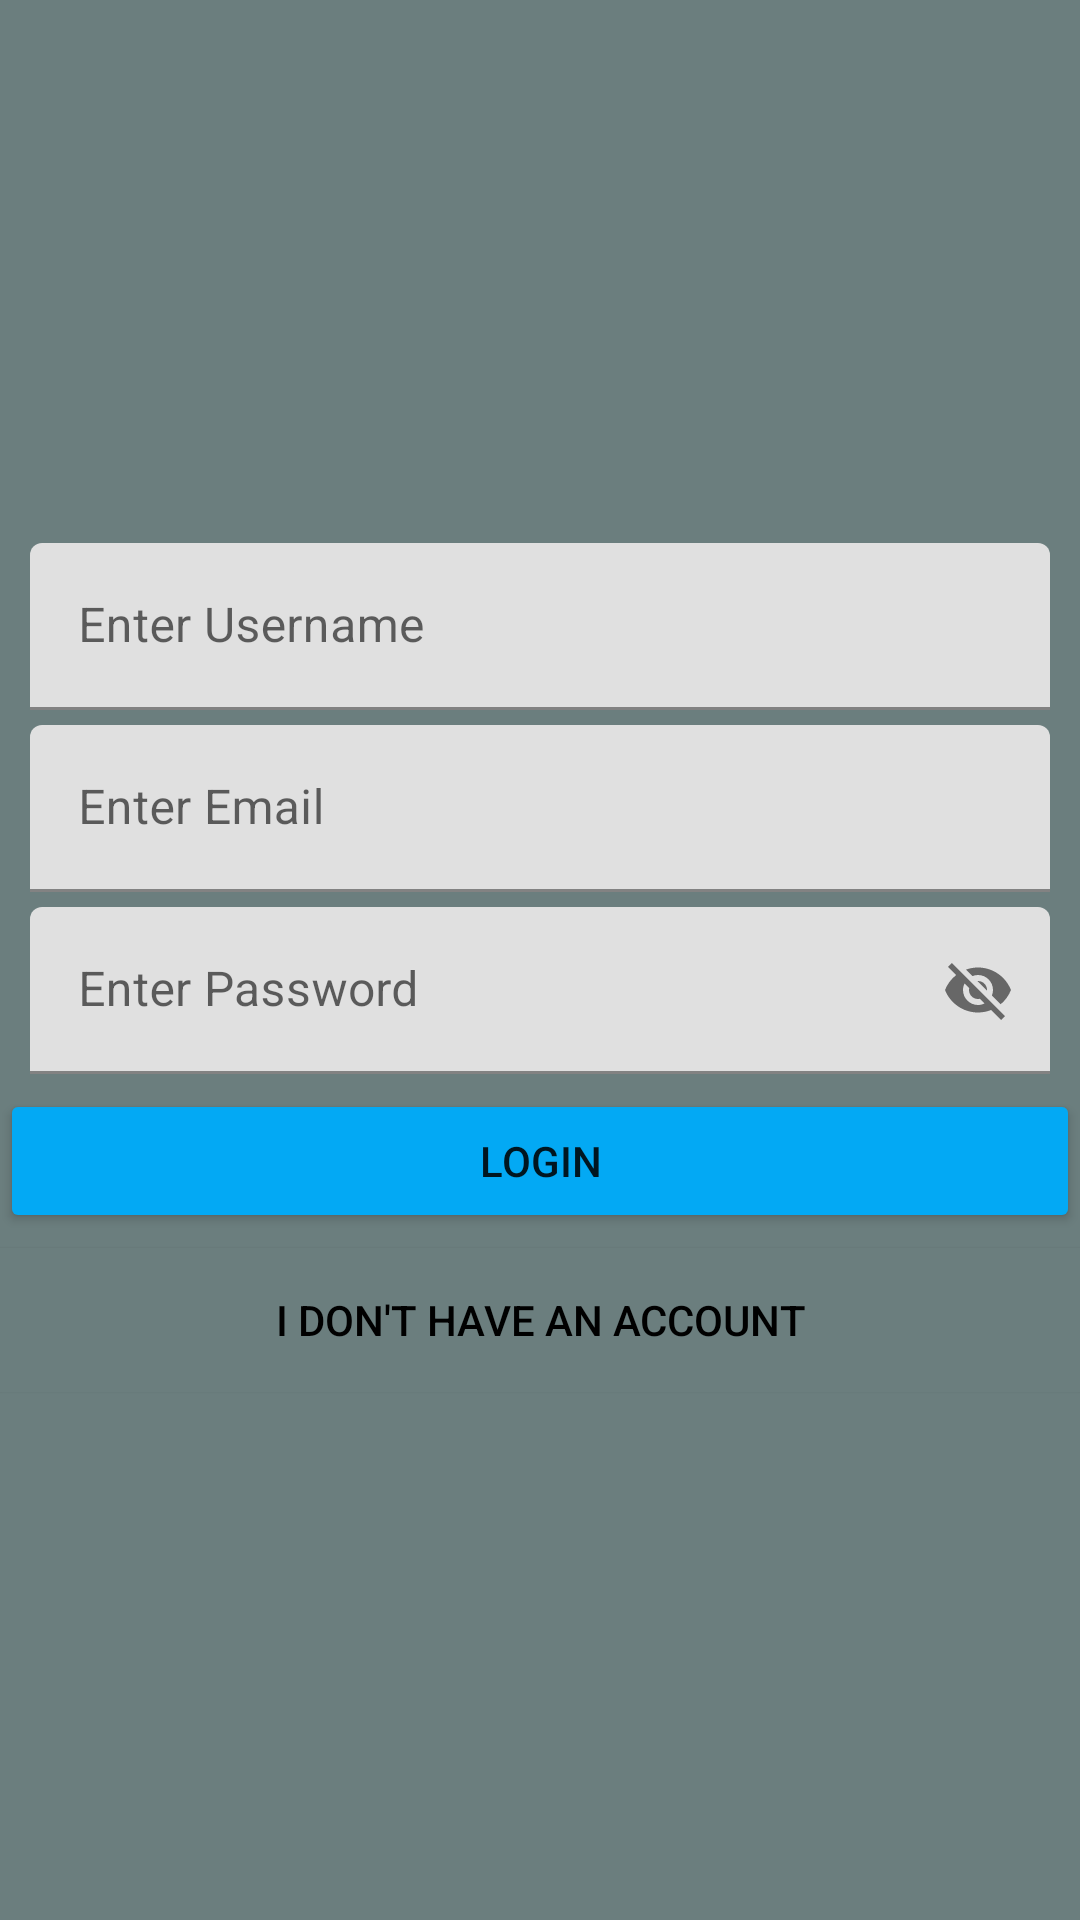

Reconstruct the res/layout file that produces this screen, plus the resources it refers to.
<!-- AndroidManifest.xml: application theme SplashTheme -->
<!-- res/layout/activity_login.xml -->
<?xml version="1.0" encoding="utf-8"?>
<LinearLayout xmlns:android="http://schemas.android.com/apk/res/android"
    xmlns:app="http://schemas.android.com/apk/res-auto"
    xmlns:tools="http://schemas.android.com/tools"
    android:id="@+id/login"
    android:orientation="vertical"
    android:layout_width="match_parent"
    android:layout_height="match_parent"

    android:background="#6B7E7E"
    android:gravity="center"
    tools:context=".login">


    <com.google.android.material.textfield.TextInputLayout
        android:id="@+id/filledTextField"
        android:layout_width="match_parent"
        android:layout_height="wrap_content"
        android:layout_marginTop="5dp"
        android:layout_marginStart="10dp"
        android:layout_marginEnd="10dp"
        android:hint="Enter Username">

        
        <com.google.android.material.textfield.TextInputEditText
            android:id="@+id/edit_text"
            android:layout_width="match_parent"
            android:layout_height="wrap_content" />

    </com.google.android.material.textfield.TextInputLayout>

    <com.google.android.material.textfield.TextInputLayout
        android:id="@+id/fillEmail"
        android:layout_width="match_parent"
        android:layout_height="wrap_content"
        android:layout_marginStart="10dp"
        app:endIconMode="custom"
        android:layout_marginEnd="10dp"
        android:layout_marginTop="5dp"
        android:hint="Enter Email">

        
        <com.google.android.material.textfield.TextInputEditText
            android:id="@+id/Email"
            android:layout_width="match_parent"
            android:layout_height="wrap_content" />

    </com.google.android.material.textfield.TextInputLayout>

    <com.google.android.material.textfield.TextInputLayout
        android:id="@+id/fillPassword"
        android:layout_width="match_parent"
        android:layout_height="wrap_content"
        android:layout_marginStart="10dp"
        app:endIconMode="password_toggle"
        android:layout_marginEnd="10dp"
    android:layout_marginTop="5dp"
        android:hint="Enter Password">

        
        <com.google.android.material.textfield.TextInputEditText
            android:id="@+id/Password"
            android:layout_width="match_parent"
            android:layout_height="wrap_content" />

    </com.google.android.material.textfield.TextInputLayout>

    <androidx.appcompat.widget.AppCompatButton
        android:id="@+id/button"
        android:backgroundTint="#03A9F4"
        android:layout_width="match_parent"
        android:layout_marginTop="5dp"
        android:layout_height="wrap_content"
        android:text="@string/login" />

    <androidx.appcompat.widget.AppCompatButton
        android:id="@+id/newaccount"
        android:layout_width="match_parent"
        android:layout_height="wrap_content"
        android:layout_marginTop="5dp"
        android:background="#6B7E7E"
        android:backgroundTint="#6B7E7E"
        android:outlineSpotShadowColor="#6B7E7E"
        android:text="I DON'T HAVE AN ACCOUNT"
        android:textColor="#000000" />


</LinearLayout>
<!-- resources referenced by this layout -->
<resources>
  <string name="login">Login</string>
  <style name="SplashTheme" parent="Theme.MaterialComponents.DayNight.NoActionBar">
          <item name="android:windowBackground" />
      </style>
</resources>
